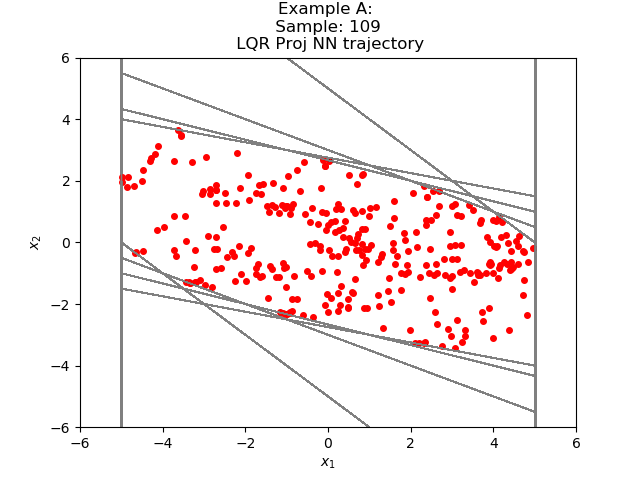

The file beside this chart, header and first rows:
-3.682384442681168935e+00, -4.531537947992729243e-01
-4.135538280010223389e+00, 4.030367732048034668e-01
-3.732501327991485596e+00, 8.445734977722167969e-01
